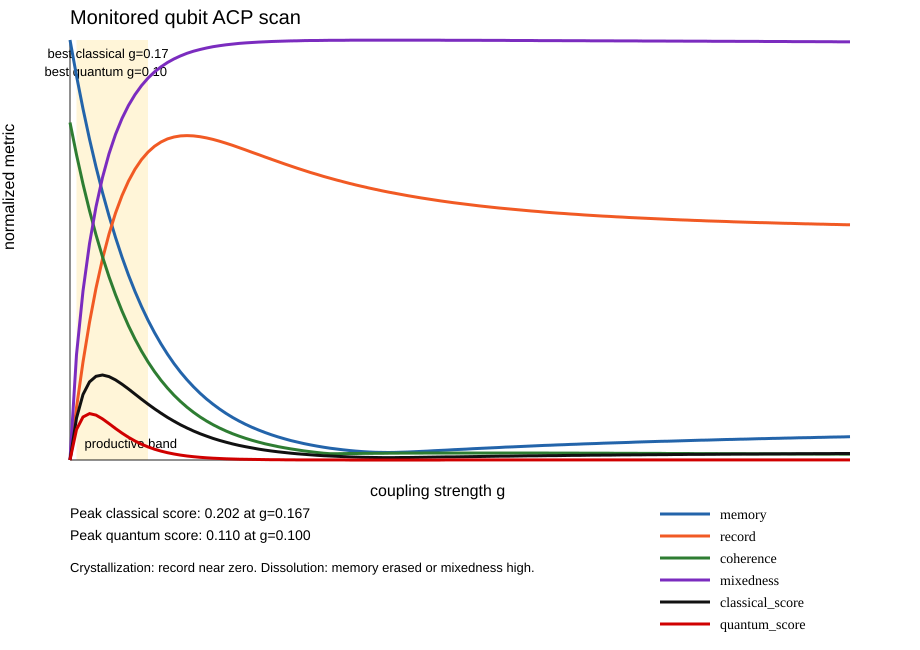

Values plotted in this chart, from the file beside it:
g, gamma_phi, gamma_thermal, memory, record, coherence, mixedness, classical_score, quantum_score, regime
0.0, 0.0, 0.0, 1, 0.0, 0.8035, 4.1304950338020633e-11, 0.0, 0.0, crystallized
0.03333, 0.03333, 0.0003108, 0.9147, 0.1247, 0.7269, 0.2507, 0.0998, 0.07255, productive
0.06667, 0.06667, 0.001239, 0.8363, 0.2334, 0.6573, 0.4024, 0.1559, 0.1025, productive
0.1, 0.1, 0.002772, 0.7641, 0.3277, 0.5939, 0.515, 0.1859, 0.1104, productive
0.1333, 0.1333, 0.004891, 0.6978, 0.4089, 0.5362, 0.6027, 0.1994, 0.1069, productive
0.1667, 0.1667, 0.007568, 0.6369, 0.4785, 0.4839, 0.6726, 0.2023, 0.09789, productive
0.2, 0.2, 0.01077, 0.5811, 0.5378, 0.4365, 0.7292, 0.1986, 0.08667, productive
0.2333, 0.2333, 0.01446, 0.5299, 0.5878, 0.3935, 0.7752, 0.1907, 0.07506, productive
0.2667, 0.2667, 0.01859, 0.4831, 0.6296, 0.3547, 0.8131, 0.1805, 0.06402, productive
0.3, 0.3, 0.02312, 0.4402, 0.6642, 0.3196, 0.8443, 0.169, 0.054, productive
0.3333, 0.3333, 0.028, 0.4011, 0.6924, 0.2879, 0.87, 0.1569, 0.04518, productive
0.3667, 0.3667, 0.03318, 0.3655, 0.7151, 0.2594, 0.8914, 0.1449, 0.03758, productive
0.4, 0.4, 0.03862, 0.3329, 0.7331, 0.2337, 0.9092, 0.1331, 0.03111, productive
0.4333, 0.4333, 0.04427, 0.3033, 0.7469, 0.2106, 0.924, 0.1219, 0.02567, dissolved
0.4667, 0.4667, 0.05007, 0.2764, 0.7572, 0.1898, 0.9363, 0.1113, 0.02113, dissolved
0.5, 0.5, 0.056, 0.2519, 0.7644, 0.1711, 0.9465, 0.1014, 0.01736, dissolved
0.5333, 0.5333, 0.06201, 0.2296, 0.7691, 0.1543, 0.9551, 0.09227, 0.01424, dissolved
0.5667, 0.5667, 0.06806, 0.2094, 0.7717, 0.1393, 0.9622, 0.08384, 0.01168, dissolved
0.6, 0.6, 0.07412, 0.191, 0.7725, 0.1258, 0.9682, 0.07611, 0.009572, dissolved
0.6333, 0.6333, 0.08016, 0.1743, 0.7718, 0.1136, 0.9733, 0.06906, 0.007845, dissolved
0.6667, 0.6667, 0.08615, 0.1591, 0.7699, 0.1027, 0.9775, 0.06263, 0.006432, dissolved
0.7, 0.7, 0.09208, 0.1453, 0.767, 0.0929, 0.981, 0.05679, 0.005275, dissolved
0.7333, 0.7333, 0.09792, 0.1328, 0.7633, 0.08408, 0.984, 0.05149, 0.004329, dissolved
0.7667, 0.7667, 0.1037, 0.1214, 0.759, 0.07616, 0.9865, 0.04668, 0.003555, dissolved
0.8, 0.8, 0.1093, 0.111, 0.7543, 0.06902, 0.9886, 0.04233, 0.002922, dissolved
0.8333, 0.8333, 0.1148, 0.1015, 0.7492, 0.06259, 0.9903, 0.0384, 0.002403, dissolved
0.8667, 0.8667, 0.1201, 0.09291, 0.7438, 0.05679, 0.9918, 0.03484, 0.001978, dissolved
0.9, 0.9, 0.1253, 0.08506, 0.7383, 0.05155, 0.9931, 0.03162, 0.00163, dissolved
0.9333, 0.9333, 0.1304, 0.07789, 0.7327, 0.04682, 0.9942, 0.0287, 0.001344, dissolved
0.9667, 0.9667, 0.1353, 0.07136, 0.7271, 0.04253, 0.9951, 0.02607, 0.001109, dissolved
1.0, 1.0, 0.14, 0.06539, 0.7215, 0.03865, 0.9958, 0.02369, 0.0009156, dissolved
1.033, 1.033, 0.1446, 0.05995, 0.7159, 0.03513, 0.9965, 0.02153, 0.0007565, dissolved
1.067, 1.067, 0.149, 0.05498, 0.7104, 0.03193, 0.997, 0.01959, 0.0006254, dissolved
1.1, 1.1, 0.1533, 0.05044, 0.705, 0.02902, 0.9975, 0.01782, 0.0005173, dissolved
1.133, 1.133, 0.1574, 0.0463, 0.6997, 0.02637, 0.9979, 0.01623, 0.000428, dissolved
1.167, 1.167, 0.1614, 0.04252, 0.6945, 0.02395, 0.9982, 0.01479, 0.0003543, dissolved
1.2, 1.2, 0.1652, 0.03908, 0.6895, 0.02174, 0.9985, 0.01349, 0.0002933, dissolved
1.233, 1.233, 0.1689, 0.03595, 0.6846, 0.01972, 0.9987, 0.01232, 0.0002429, dissolved
1.267, 1.267, 0.1725, 0.0331, 0.6799, 0.01786, 0.9989, 0.01127, 0.0002012, dissolved
1.3, 1.3, 0.1759, 0.03052, 0.6753, 0.01616, 0.9991, 0.01031, 0.0001667, dissolved
1.333, 1.333, 0.1792, 0.02818, 0.6709, 0.01489, 0.9992, 0.009462, 0.0001409, dissolved
1.367, 1.367, 0.1824, 0.02608, 0.6667, 0.01507, 0.9993, 0.008701, 0.0001311, dissolved
1.4, 1.4, 0.1854, 0.02421, 0.6626, 0.01524, 0.9994, 0.008025, 0.0001223, dissolved
1.433, 1.433, 0.1883, 0.02255, 0.6586, 0.01539, 0.9995, 0.007431, 0.0001144, dissolved
1.467, 1.467, 0.1911, 0.02112, 0.6548, 0.01554, 0.9995, 0.00692, 0.0001076, dissolved
1.5, 1.5, 0.1938, 0.01993, 0.6512, 0.01568, 0.9996, 0.006492, 0.0001018, dissolved
1.533, 1.533, 0.1964, 0.019, 0.6477, 0.01582, 0.9996, 0.006154, 9.732828201424891e-05, dissolved
1.567, 1.567, 0.1989, 0.01834, 0.6443, 0.01594, 0.9996, 0.005911, 9.420230561548904e-05, dissolved
1.6, 1.6, 0.2013, 0.01799, 0.6411, 0.01605, 0.9996, 0.005768, 9.255600159445567e-05, dissolved
1.633, 1.633, 0.2037, 0.01793, 0.6379, 0.01615, 0.9996, 0.00572, 9.237262593030242e-05, dissolved
1.667, 1.667, 0.2059, 0.01812, 0.6349, 0.01624, 0.9996, 0.005756, 9.348391544463653e-05, dissolved
1.7, 1.7, 0.208, 0.01853, 0.6321, 0.01633, 0.9996, 0.005857, 9.562069622535612e-05, dissolved
1.733, 1.733, 0.2101, 0.01908, 0.6293, 0.0164, 0.9996, 0.006006, 9.849852285832837e-05, dissolved
1.767, 1.767, 0.2121, 0.01974, 0.6266, 0.01647, 0.9996, 0.006186, 0.0001019, dissolved
1.8, 1.8, 0.214, 0.02046, 0.6241, 0.01653, 0.9995, 0.006388, 0.0001056, dissolved
1.833, 1.833, 0.2158, 0.02123, 0.6216, 0.01658, 0.9995, 0.006602, 0.0001094, dissolved
1.867, 1.867, 0.2176, 0.02202, 0.6193, 0.01662, 0.9995, 0.006823, 0.0001134, dissolved
1.9, 1.9, 0.2193, 0.02283, 0.617, 0.01666, 0.9994, 0.007048, 0.0001174, dissolved
1.933, 1.933, 0.2209, 0.02364, 0.6148, 0.01669, 0.9994, 0.007273, 0.0001214, dissolved
1.967, 1.967, 0.2225, 0.02445, 0.6127, 0.01671, 0.9994, 0.007497, 0.0001253, dissolved
... 61 more rows
